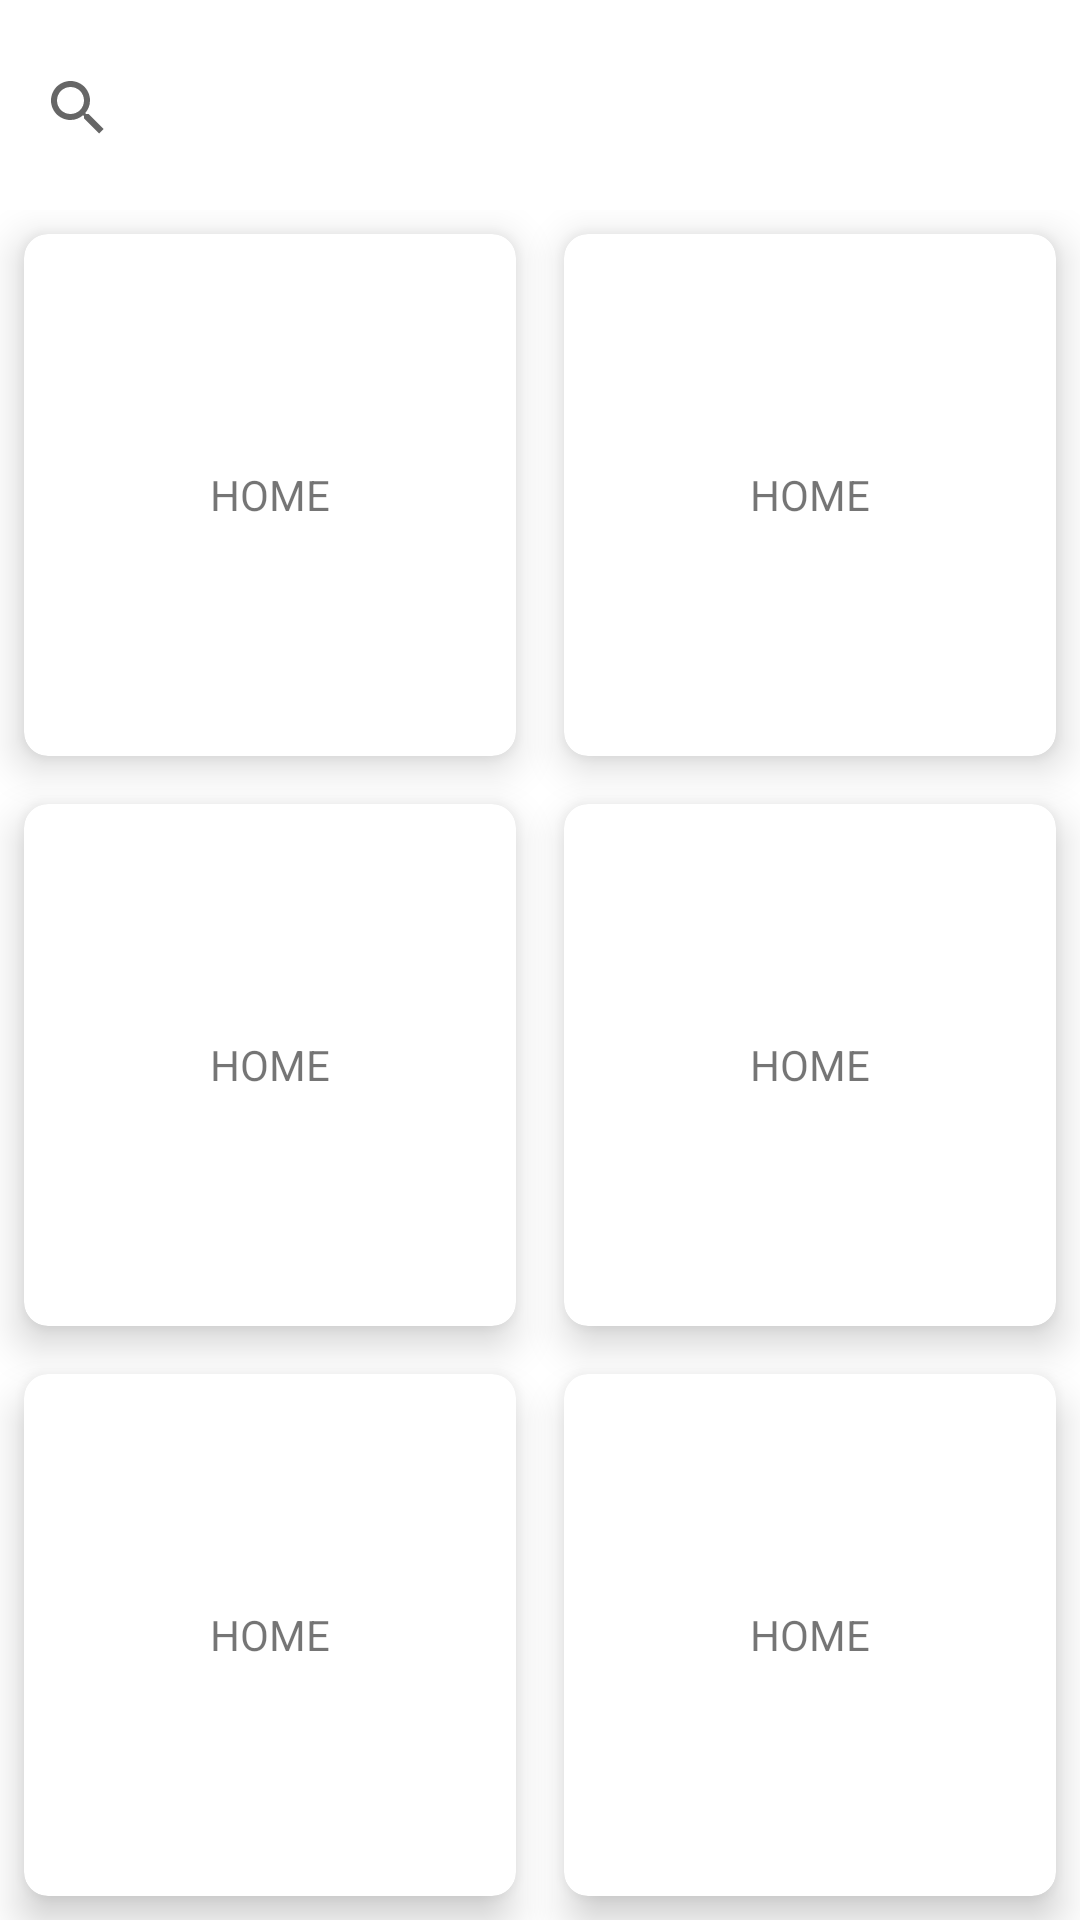

Android layout source for this screen:
<!-- AndroidManifest.xml: application theme Theme.ProyectoGPS_ASEE -->
<!-- res/layout/card_cell.xml -->
<?xml version="1.0" encoding="utf-8"?>
<RelativeLayout xmlns:android="http://schemas.android.com/apk/res/android"
    xmlns:app="http://schemas.android.com/apk/res-auto"
    android:layout_width="match_parent"
    android:layout_height="match_parent">

    <SearchView
        android:id="@+id/searchBar"
        android:layout_width="match_parent"
        android:layout_height="wrap_content"
        android:padding="2dp"
        android:layout_marginTop="10dp"/>

    <GridLayout
        android:layout_width="match_parent"
        android:layout_height="match_parent"
        android:layout_below="@+id/searchBar"
        android:layout_marginTop="8dp"
        android:columnCount="2"
        android:rowCount="3">

        <androidx.cardview.widget.CardView
            android:layout_width="wrap_content"
            android:layout_height="wrap_content"
            android:layout_row="0"
            android:layout_rowWeight="1"
            android:layout_column="0"
            android:layout_columnWeight="1"
            android:layout_gravity="fill"
            android:layout_margin="8dp"
            app:cardCornerRadius="8dp"
            app:cardElevation="8dp">

            <LinearLayout
                android:layout_width="wrap_content"
                android:layout_height="wrap_content"
                android:layout_gravity="center"
                android:orientation="vertical">

                <ImageView
                    android:layout_width="wrap_content"
                    android:layout_height="wrap_content"
                    android:layout_gravity="center"
                    android:src="@drawable/ic_baseline_home_24" />

                <TextView
                    android:layout_width="wrap_content"
                    android:layout_height="wrap_content"
                    android:text="HOME"
                    android:textAlignment="center" />
            </LinearLayout>
        </androidx.cardview.widget.CardView>

        <androidx.cardview.widget.CardView
            android:layout_width="wrap_content"
            android:layout_height="wrap_content"
            android:layout_row="0"
            android:layout_rowWeight="1"
            android:layout_column="1"
            android:layout_columnWeight="1"
            android:layout_gravity="fill"
            android:layout_margin="8dp"
            app:cardCornerRadius="8dp"
            app:cardElevation="8dp">

            <LinearLayout
                android:layout_width="wrap_content"
                android:layout_height="wrap_content"
                android:layout_gravity="center"
                android:orientation="vertical">

                <ImageView
                    android:layout_width="wrap_content"
                    android:layout_height="wrap_content"
                    android:layout_gravity="center"
                    android:src="@drawable/ic_baseline_home_24" />

                <TextView
                    android:layout_width="wrap_content"
                    android:layout_height="wrap_content"
                    android:text="HOME"
                    android:textAlignment="center" />
            </LinearLayout>
        </androidx.cardview.widget.CardView>

        <androidx.cardview.widget.CardView
            android:layout_width="wrap_content"
            android:layout_height="wrap_content"
            android:layout_row="1"
            android:layout_rowWeight="1"
            android:layout_column="0"
            android:layout_columnWeight="1"
            android:layout_gravity="fill"
            android:layout_margin="8dp"
            app:cardCornerRadius="8dp"
            app:cardElevation="8dp">

            <LinearLayout
                android:layout_width="wrap_content"
                android:layout_height="wrap_content"
                android:layout_gravity="center"
                android:orientation="vertical">

                <ImageView
                    android:layout_width="wrap_content"
                    android:layout_height="wrap_content"
                    android:layout_gravity="center"
                    android:src="@drawable/ic_baseline_home_24" />

                <TextView
                    android:layout_width="wrap_content"
                    android:layout_height="wrap_content"
                    android:text="HOME"
                    android:textAlignment="center" />
            </LinearLayout>
        </androidx.cardview.widget.CardView>

        <androidx.cardview.widget.CardView
            android:layout_width="wrap_content"
            android:layout_height="wrap_content"
            android:layout_row="1"
            android:layout_rowWeight="1"
            android:layout_column="1"
            android:layout_columnWeight="1"
            android:layout_gravity="fill"
            android:layout_margin="8dp"
            app:cardCornerRadius="8dp"
            app:cardElevation="8dp">

            <LinearLayout
                android:layout_width="wrap_content"
                android:layout_height="wrap_content"
                android:layout_gravity="center"
                android:orientation="vertical">

                <ImageView
                    android:layout_width="wrap_content"
                    android:layout_height="wrap_content"
                    android:layout_gravity="center"
                    android:src="@drawable/ic_baseline_home_24" />

                <TextView
                    android:layout_width="wrap_content"
                    android:layout_height="wrap_content"
                    android:text="HOME"
                    android:textAlignment="center" />
            </LinearLayout>
        </androidx.cardview.widget.CardView>

        <androidx.cardview.widget.CardView
            android:layout_width="wrap_content"
            android:layout_height="wrap_content"
            android:layout_row="2"
            android:layout_rowWeight="1"
            android:layout_column="0"
            android:layout_columnWeight="1"
            android:layout_gravity="fill"
            android:layout_margin="8dp"
            app:cardCornerRadius="8dp"
            app:cardElevation="8dp">

            <LinearLayout
                android:layout_width="wrap_content"
                android:layout_height="wrap_content"
                android:layout_gravity="center"
                android:orientation="vertical">

                <ImageView
                    android:layout_width="wrap_content"
                    android:layout_height="wrap_content"
                    android:layout_gravity="center"
                    android:src="@drawable/ic_baseline_home_24" />

                <TextView
                    android:layout_width="wrap_content"
                    android:layout_height="wrap_content"
                    android:text="HOME"
                    android:textAlignment="center" />
            </LinearLayout>
        </androidx.cardview.widget.CardView>

        <androidx.cardview.widget.CardView
            android:layout_width="wrap_content"
            android:layout_height="wrap_content"
            android:layout_row="2"
            android:layout_rowWeight="1"
            android:layout_column="1"
            android:layout_columnWeight="1"
            android:layout_gravity="fill"
            android:layout_margin="8dp"
            app:cardCornerRadius="8dp"
            app:cardElevation="8dp">

            <LinearLayout
                android:layout_width="wrap_content"
                android:layout_height="wrap_content"
                android:layout_gravity="center"
                android:orientation="vertical">

                <ImageView
                    android:layout_width="wrap_content"
                    android:layout_height="wrap_content"
                    android:layout_gravity="center"
                    android:src="@drawable/ic_baseline_home_24" />

                <TextView
                    android:layout_width="wrap_content"
                    android:layout_height="wrap_content"
                    android:text="HOME"
                    android:textAlignment="center" />
            </LinearLayout>
        </androidx.cardview.widget.CardView>
    </GridLayout>
</RelativeLayout>
<!-- resources referenced by this layout -->
<resources>
  <style name="Theme.ProyectoGPS_ASEE" parent="Theme.MaterialComponents.DayNight.DarkActionBar">
          
          <item name="colorPrimary">@color/purple_500</item>
          <item name="colorPrimaryVariant">@color/purple_700</item>
          <item name="colorOnPrimary">@color/white</item>
          
          <item name="colorSecondary">@color/teal_200</item>
          <item name="colorSecondaryVariant">@color/teal_700</item>
          <item name="colorOnSecondary">@color/black</item>
          
          <item name="android:statusBarColor">?attr/colorPrimaryVariant</item>
          
      </style>
  <!-- not gathered from this repository: default colours our renderer supplied (Android Studio template values) -->
  <color name="purple_500">#FF6200EE</color>
  <color name="purple_700">#FF3700B3</color>
  <color name="teal_200">#FF03DAC5</color>
  <color name="teal_700">#FF018786</color>
  <color name="black">#FF000000</color>
  <color name="white">#FFFFFFFF</color>
</resources>
